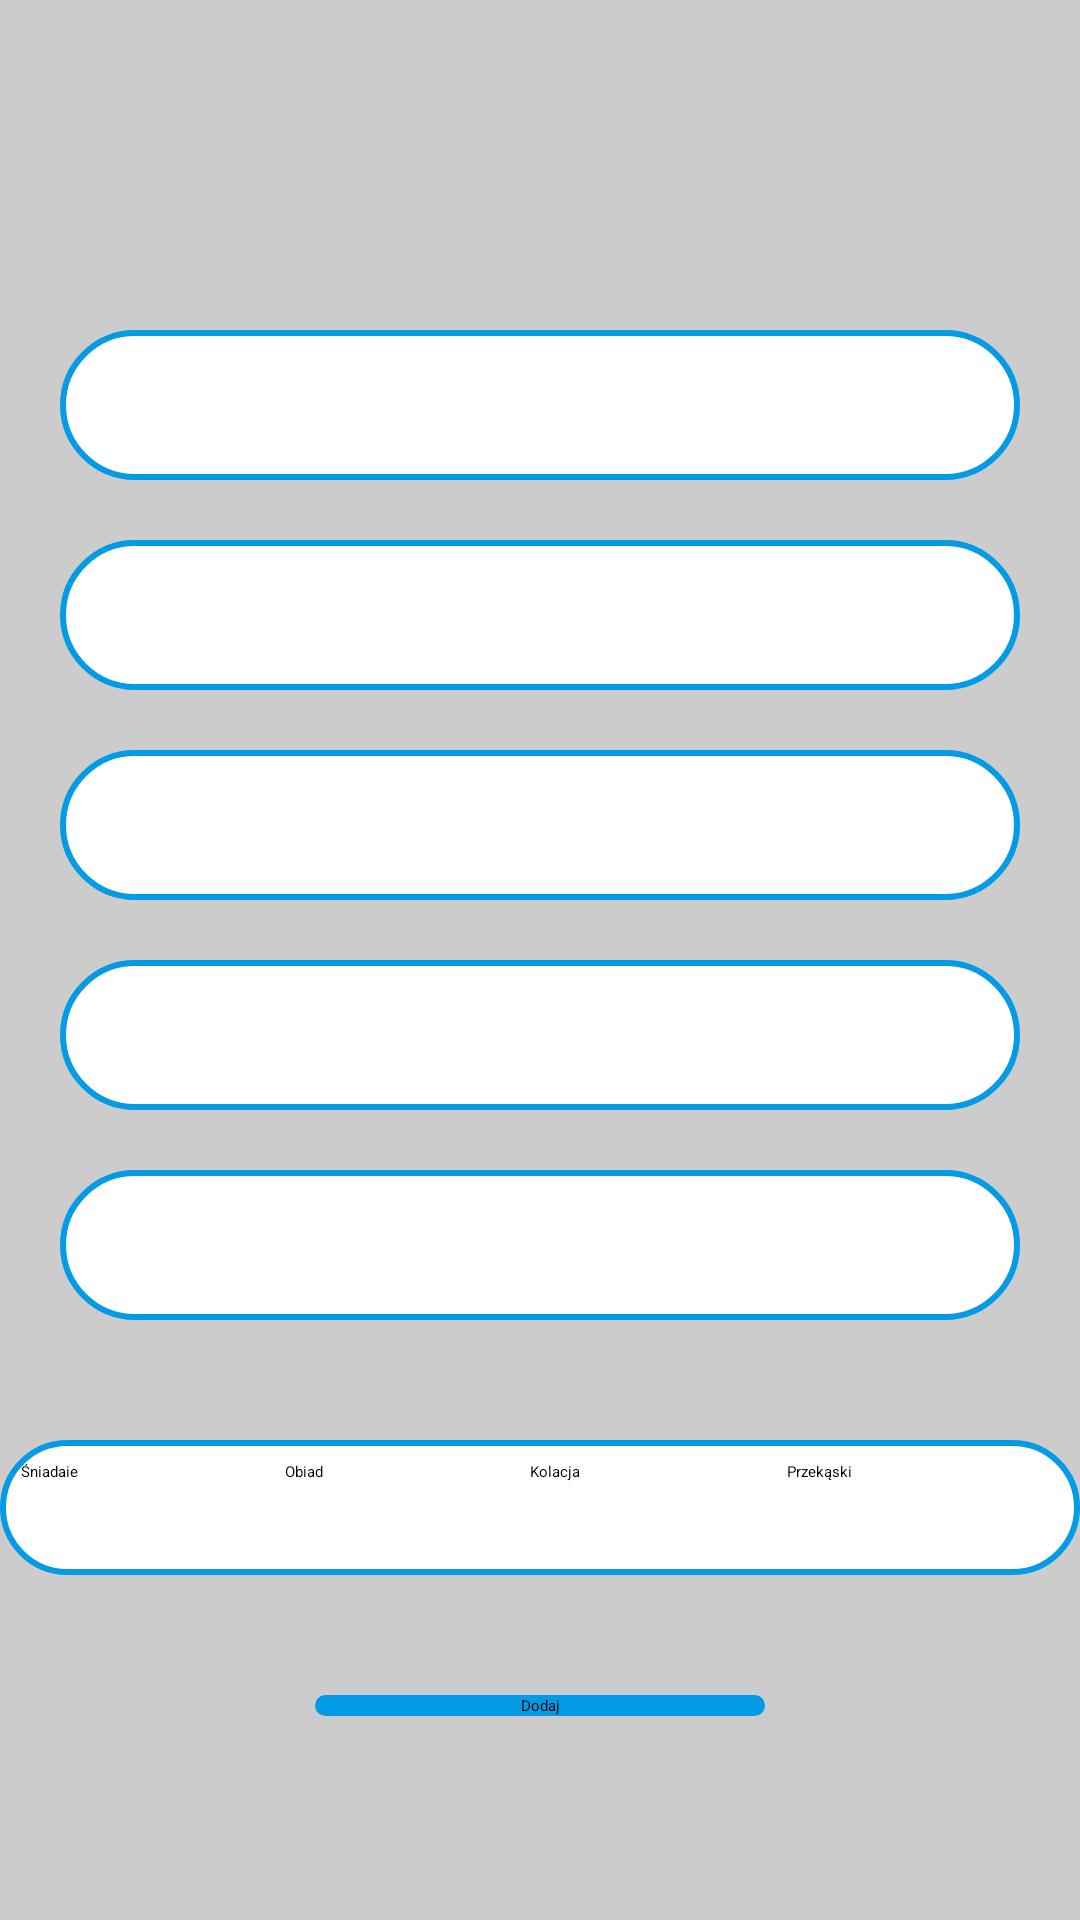

This screen was rendered from an Android layout file. Write that file and the resources it references.
<!-- AndroidManifest.xml: application theme AppTheme.NoActionBar -->
<!-- res/layout/activity_add_daily_products_from.xml -->
<?xml version="1.0" encoding="utf-8"?>
<android.support.constraint.ConstraintLayout xmlns:android="http://schemas.android.com/apk/res/android"
    xmlns:app="http://schemas.android.com/apk/res-auto"
    xmlns:tools="http://schemas.android.com/tools"
    android:layout_width="match_parent"
    android:layout_height="match_parent"
    android:background="#CCCCCC"
    tools:context="com.google.firebase.quickstart.auth.AddDailyProductsFrom">
    <LinearLayout
        android:layout_width="match_parent"
        android:layout_height="match_parent"
        android:orientation="vertical"
        tools:layout_editor_absoluteX="8dp"
        tools:layout_editor_absoluteY="8dp">
        <android.support.v7.widget.Toolbar
            android:id="@+id/toolbar"
            android:layout_width="match_parent"
            android:layout_height="50dp"
            android:background="?attr/colorPrimary"
            android:elevation="4dp"

            android:theme="@style/AppTheme"
            app:popupTheme="@style/AppTheme">

    </android.support.v7.widget.Toolbar>


        <TextView
            android:id="@+id/productName"
            android:layout_width="match_parent"
            android:layout_height="40dp"
            android:layout_marginTop="10dp"
            android:textAlignment="center"
            android:layout_marginBottom="10dp"
            android:textColor="@color/md_black_1000"
            android:textSize="22sp"
            android:textAllCaps="true" />

        <LinearLayout
            android:layout_width="match_parent"
            android:layout_height="match_parent"
            android:focusableInTouchMode="true"
            android:orientation="vertical">

            <LinearLayout
                android:layout_width="match_parent"
                android:layout_height="50dp"
                android:layout_marginBottom="20dp"
                android:layout_marginLeft="20dp"
                android:layout_marginRight="20dp"
                android:background="@drawable/customborder"
                android:orientation="horizontal">

                <TextView
                    android:id="@+id/textView9"
                    android:layout_width="150dp"
                    android:layout_height="match_parent"
                    android:gravity="center"
                    android:text="Ilość (w gramach)"
                    android:textColor="@color/md_black_1000" />

                <EditText
                    android:id="@+id/amount"
                    android:layout_width="150dp"
                    android:layout_height="wrap_content"
                    android:layout_marginLeft="40dp"
                    android:inputType="numberDecimal"
                    android:singleLine="true"
                    android:textAlignment="center" />

            </LinearLayout>

            <LinearLayout
                android:layout_width="match_parent"
                android:layout_height="50dp"
                android:gravity="center"
                android:layout_marginBottom="20dp"
                android:layout_marginLeft="20dp"
                android:layout_marginRight="20dp"
                android:background="@drawable/customborder"
                android:focusableInTouchMode="true"
                android:orientation="horizontal">

                <TextView
                    android:id="@+id/textView11"
                    android:layout_width="150dp"
                    android:layout_height="match_parent"
                    android:gravity="center"
                    android:text="Węglowodany"
                    android:textColor="@color/md_black_1000" />

                <TextView
                    android:id="@+id/carbs"
                    android:layout_width="wrap_content"
                    android:layout_height="wrap_content"
                    android:layout_weight="1"
                    android:text=""
                    android:textAlignment="center" />
            </LinearLayout>

            <LinearLayout
                android:layout_width="match_parent"
                android:layout_height="50dp"
                android:gravity="center"
                android:layout_marginBottom="20dp"
                android:layout_marginLeft="20dp"
                android:layout_marginRight="20dp"
                android:focusableInTouchMode="true"
                android:background="@drawable/customborder"
                android:orientation="horizontal">

                <TextView
                    android:id="@+id/textView13"
                    android:layout_width="150dp"
                    android:layout_height="match_parent"
                    android:gravity="center"
                    android:text="Tłuszcze"
                    android:textColor="@color/md_black_1000" />

                <TextView
                    android:id="@+id/fat"
                    android:layout_width="wrap_content"
                    android:layout_height="wrap_content"
                    android:layout_weight="1"
                    android:text=""
                    android:textAlignment="center" />
            </LinearLayout>

            <LinearLayout
                android:layout_width="match_parent"
                android:layout_height="50dp"
                android:layout_marginBottom="20dp"
                android:focusableInTouchMode="true"
                android:background="@drawable/customborder"
                android:layout_marginLeft="20dp"
                android:layout_marginRight="20dp"
                android:orientation="horizontal">

                <TextView
                    android:id="@+id/textView15"
                    android:layout_width="150dp"
                    android:layout_height="match_parent"
                    android:gravity="center"
                    android:text="Białko"
                    android:textColor="@color/md_black_1000" />

                <TextView
                    android:id="@+id/protein"
                    android:layout_width="wrap_content"
                    android:layout_height="wrap_content"
                    android:layout_weight="1"
                    android:text=""
                    android:textAlignment="center" />
            </LinearLayout>

            <LinearLayout
                android:layout_width="match_parent"
                android:layout_height="50dp"
                android:layout_marginBottom="20dp"
                android:background="@drawable/customborder"
                android:layout_marginLeft="20dp"
                android:layout_marginRight="20dp"
                android:gravity="center"
                android:focusableInTouchMode="true"
                android:orientation="horizontal">

                <TextView
                    android:id="@+id/textView17"
                    android:layout_width="150dp"
                    android:layout_height="match_parent"
                    android:gravity="center"
                    android:text="Kalorie"
                    android:textColor="@color/md_black_1000"/>

                <TextView
                    android:id="@+id/kcal"
                    android:layout_width="wrap_content"
                    android:layout_height="wrap_content"
                    android:layout_weight="1"
                    android:text=""
                    android:textAlignment="center" />
            </LinearLayout>


            <LinearLayout
                android:layout_width="match_parent"
                android:layout_height="45dp"
                android:background="@drawable/customborder"
                android:layout_marginTop="20dp"
                android:orientation="horizontal">

                <CheckBox
                    android:id="@+id/sniadanie"
                    android:layout_width="wrap_content"
                    android:layout_height="wrap_content"
                    android:layout_weight="1"
                    android:text="Śniadaie" />

                <CheckBox
                    android:id="@+id/obiad"
                    android:layout_width="wrap_content"
                    android:layout_height="wrap_content"
                    android:layout_weight="1"
                    android:text="Obiad"
                    android:textColorLink="#039BE5" />

                <CheckBox
                    android:id="@+id/kolacja"
                    android:layout_width="wrap_content"
                    android:layout_height="wrap_content"
                    android:layout_weight="1"
                    android:text="Kolacja" />

                <CheckBox
                    android:id="@+id/przekaski"
                    android:layout_width="wrap_content"
                    android:layout_height="wrap_content"
                    android:layout_weight="1"
                    android:text="Przekąski" />
            </LinearLayout>

            <Button
                android:id="@+id/dodajBtn"
                style="@style/FirebaseUI.Button"
                android:layout_width="150dp"
                android:layout_height="wrap_content"
                android:layout_gravity="center"
                android:background="@drawable/custombuttonborder"
                android:layout_marginTop="40dp"
                android:gravity="center"
                android:text="Dodaj" />
        </LinearLayout>


    </LinearLayout>
</android.support.constraint.ConstraintLayout>
<!-- resources referenced by this layout -->
<resources>
  <!-- drawable customborder (drawable) -->
  <?xml version="1.0" encoding="utf-8"?>
  <shape xmlns:android="http://schemas.android.com/apk/res/android">
      <stroke android:width="2dp" android:color="#039BE5" />
      <solid android:color="#ffffff" />
      <padding android:left="7dp" android:top="7dp"
          android:right="7dp" android:bottom="0dp" />
      <corners android:radius="30dp" />
  </shape>
  <!-- drawable custombuttonborder (drawable) -->
  <?xml version="1.0" encoding="utf-8"?>
  <shape xmlns:android="http://schemas.android.com/apk/res/android">
      
      <solid android:color="#039BE5" />
      
          
      <corners android:radius="12dp" />
  </shape>
  <style name="AppTheme" parent="Theme.AppCompat.Light.NoActionBar">
          <item name="colorPrimary">@color/colorPrimary</item>
          <item name="colorPrimaryDark">@color/colorPrimaryDark</item>
          <item name="colorAccent">@color/colorAccent</item>
      </style>
  <color name="colorPrimary">#039BE5</color>
  <color name="colorPrimaryDark">#898989</color>
  <color name="colorAccent">#FFA000</color>
</resources>
